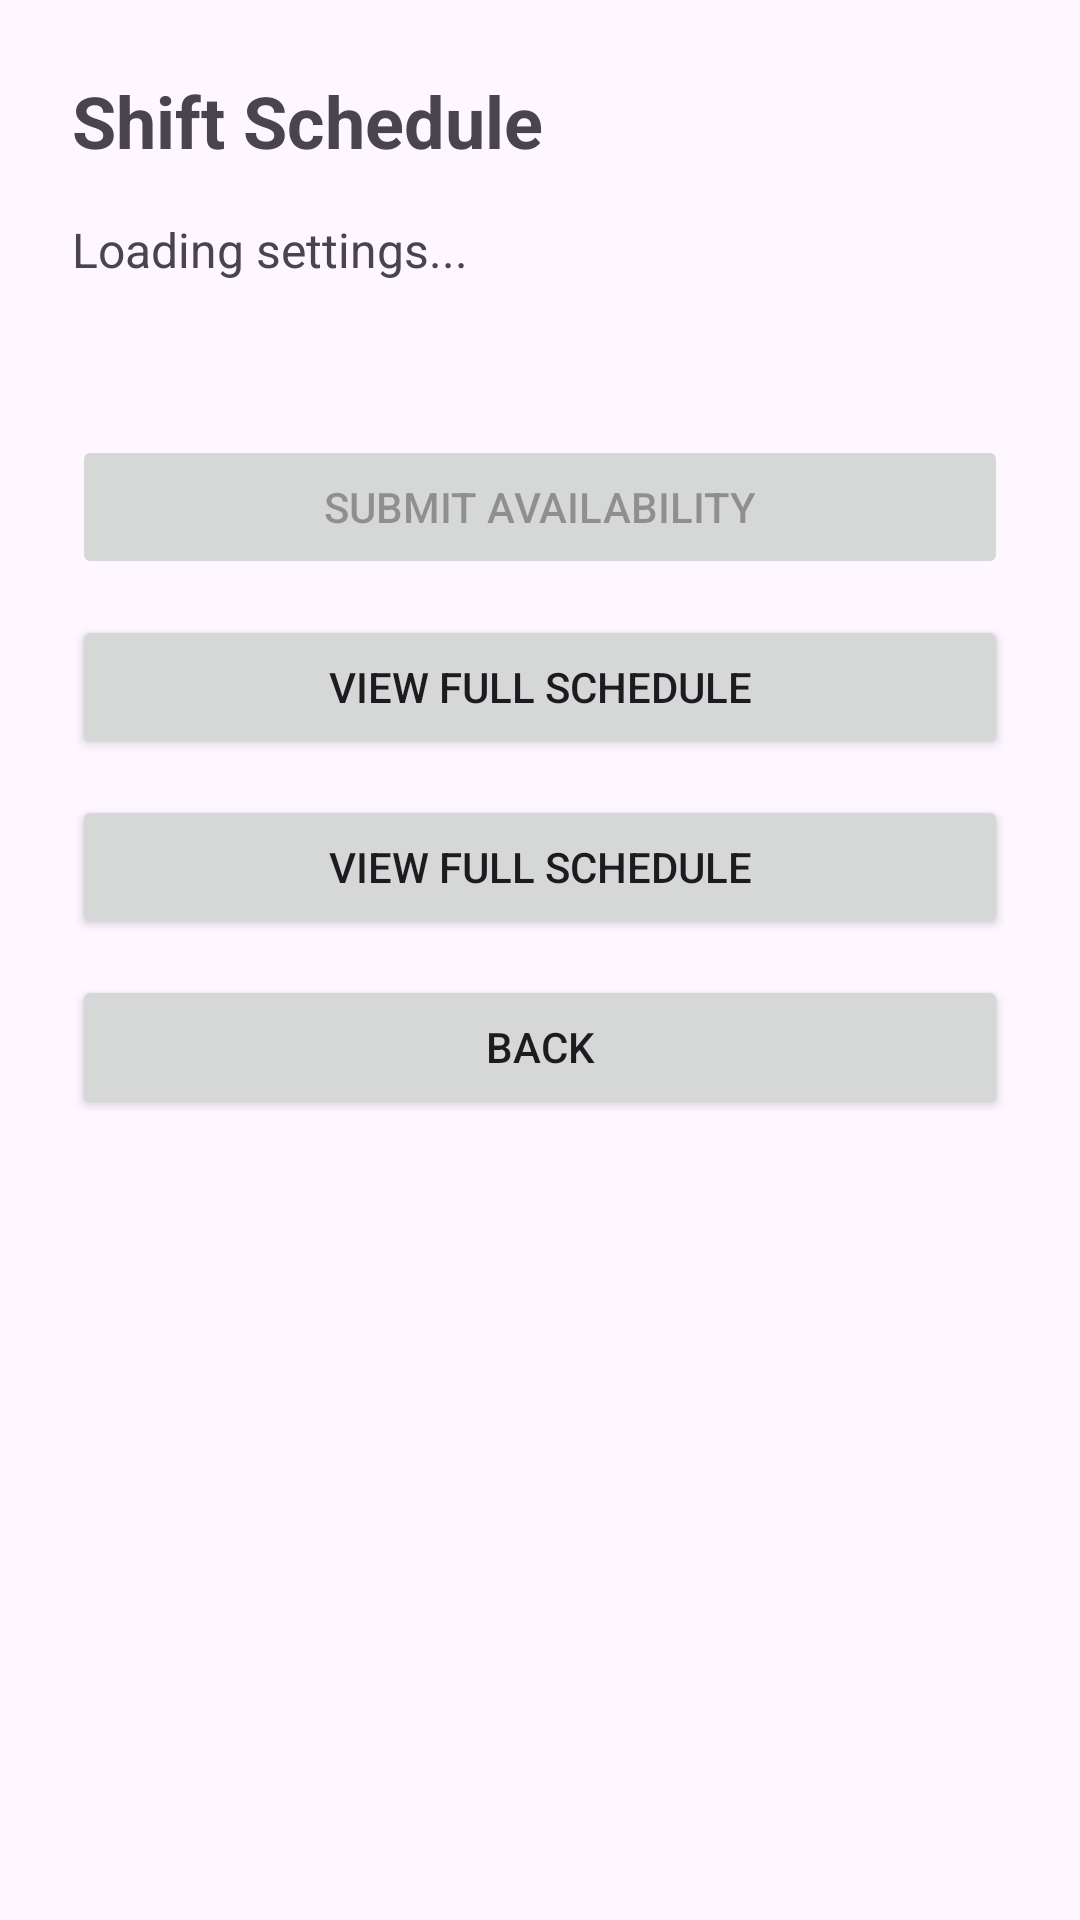

Write the Android layout XML for this screen, with the resource values it uses.
<!-- AndroidManifest.xml: application theme Theme.MyShiftApp -->
<!-- res/layout/fragment_employee_schedule.xml -->
<?xml version="1.0" encoding="utf-8"?>
<ScrollView xmlns:android="http://schemas.android.com/apk/res/android"
    android:layout_width="match_parent"
    android:layout_height="match_parent">

    <LinearLayout
        android:layout_width="match_parent"
        android:layout_height="wrap_content"
        android:orientation="vertical"
        android:padding="24dp">

        <TextView
            android:id="@+id/tvTitle"
            android:layout_width="wrap_content"
            android:layout_height="wrap_content"
            android:text="Shift Schedule"
            android:textSize="24sp"
            android:textStyle="bold" />

        <TextView
            android:id="@+id/tvConfigSummary"
            android:layout_width="match_parent"
            android:layout_height="wrap_content"
            android:layout_marginTop="16dp"
            android:text="Loading settings..."
            android:textSize="16sp" />

        <TextView
            android:id="@+id/tvSubmitStatus"
            android:layout_width="match_parent"
            android:layout_height="wrap_content"
            android:layout_marginTop="12dp"
            android:text=""
            android:textStyle="bold" />

        <Button
            android:id="@+id/btnOpenAvailability"
            android:layout_width="match_parent"
            android:layout_height="wrap_content"
            android:layout_marginTop="20dp"
            android:text="Submit Availability"
            android:enabled="false" />
        <Button
            android:id="@+id/btnViewSchedule"
            android:layout_width="match_parent"
            android:layout_height="wrap_content"
            android:text="View Full Schedule"
            android:layout_marginTop="12dp" />
        <Button
            android:id="@+id/btnViewFullSchedule"
            android:layout_width="match_parent"
            android:layout_height="wrap_content"
            android:text="View Full Schedule"
            android:layout_marginTop="12dp"/>
        <Button
            android:id="@+id/btnBack"
            android:layout_width="match_parent"
            android:layout_height="wrap_content"
            android:layout_marginTop="12dp"
            android:text="Back" />

    </LinearLayout>
</ScrollView>
<!-- resources referenced by this layout -->
<resources>
  <style name="Theme.MyShiftApp" parent="Base.Theme.MyShiftApp" />
  <style name="Base.Theme.MyShiftApp" parent="Theme.Material3.DayNight.NoActionBar">
          
          
      </style>
</resources>
